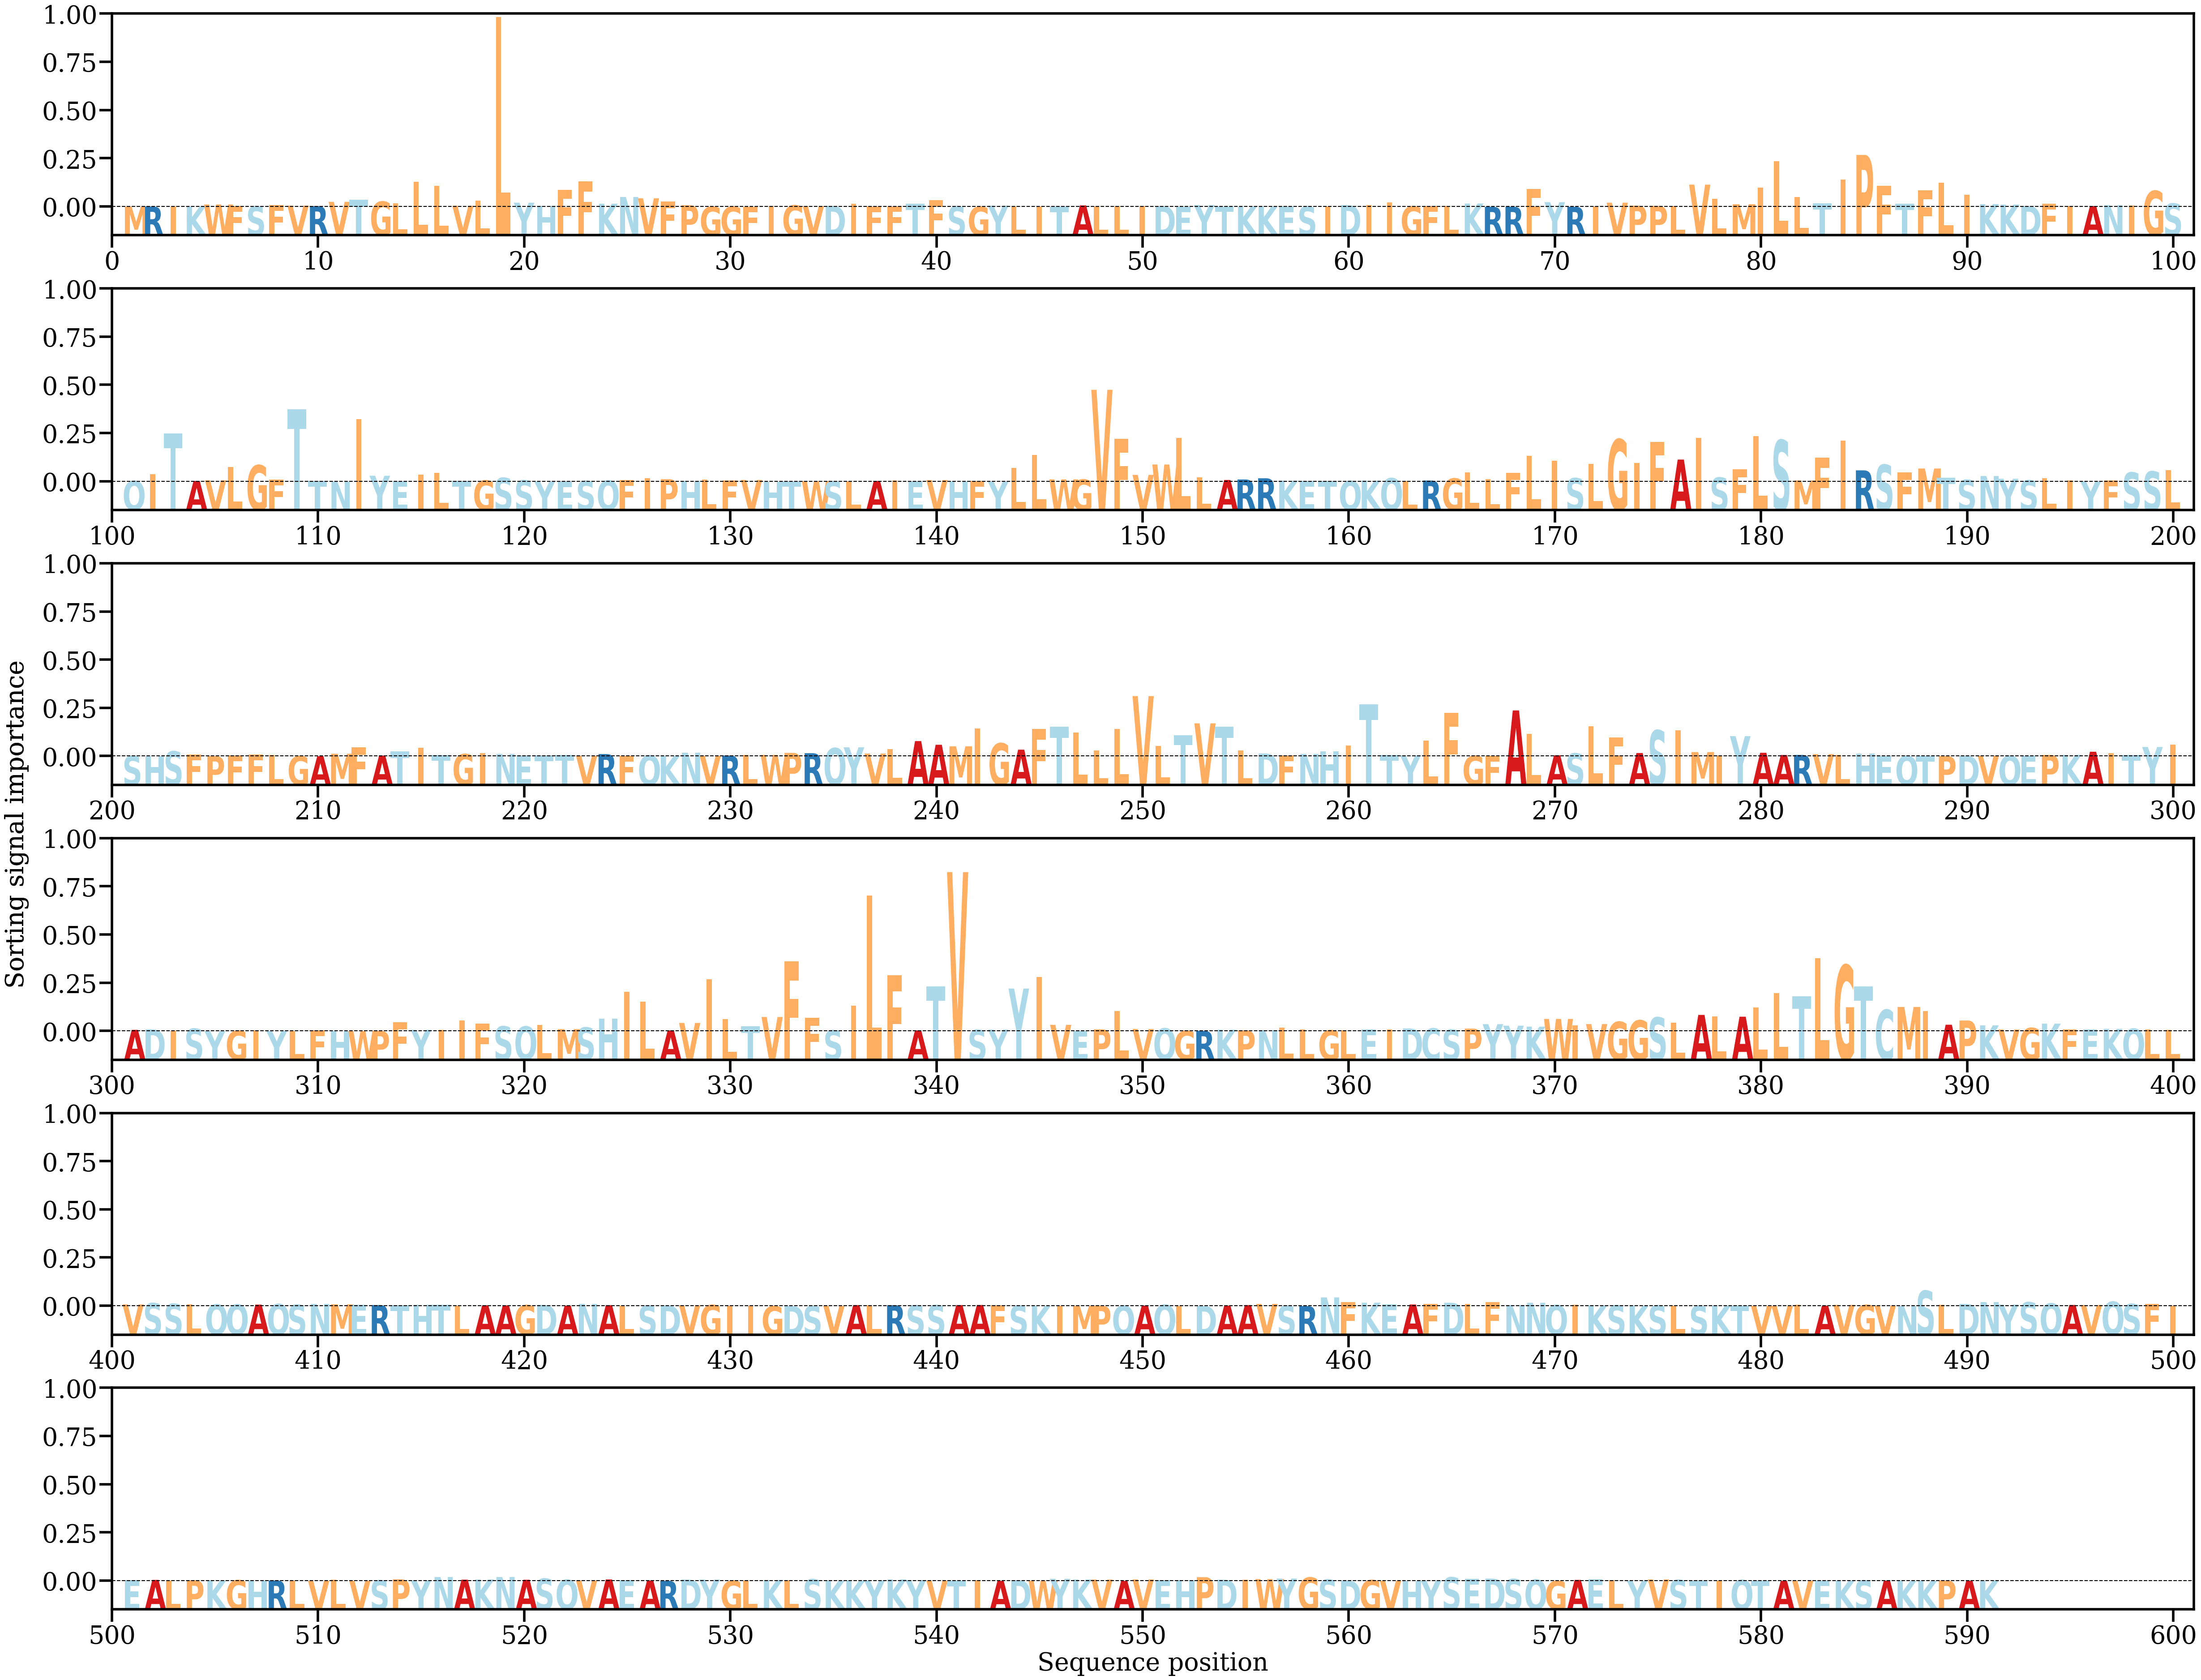

Data behind this chart, as committed beside it:
AA, Alpha
M, [3.9937084e-05]
R, [7.4934775e-05]
I, [0.00010528]
K, [3.548126e-05]
W, [0.00054286]
F, [0.00018031]
S, [0.00010743]
F, [0.00038695]
V, [0.00025561]
R, [0.00017224]
V, [0.00114]
T, [0.00162019]
G, [0.00121043]
L, [0.00078104]
L, [0.0057432]
L, [0.00481811]
V, [0.0002353]
L, [0.00148165]
L, [0.04391427]
Y, [0.0009471]
H, [0.00023856]
F, [0.00389803]
F, [0.00589996]
K, [0.00070921]
N, [0.00227729]
V, [0.00196561]
F, [0.00121666]
P, [0.00035718]
G, [1.1420669e-05]
G, [1.7708704e-05]
F, [1.8403412e-05]
I, [0.00022751]
G, [0.00033516]
V, [0.00014954]
D, [0.00020463]
I, [0.00071465]
F, [6.5990826e-05]
F, [0.00011718]
T, [0.00070213]
F, [0.00157902]
S, [0.00011242]
G, [1.8091276e-05]
Y, [0.00026614]
L, [0.00011924]
I, [6.360454e-05]
T, [4.9780378e-05]
A, [0.0003207]
L, [0.00010167]
L, [0.00017485]
I, [0.00021828]
D, [0.00016964]
E, [3.1294738e-05]
Y, [0.0003864]
T, [9.8923876e-05]
K, [2.9026938e-05]
K, [4.6746212e-05]
E, [7.112608e-05]
S, [7.861977e-05]
I, [0.00013258]
D, [0.00038789]
... 531 more rows
